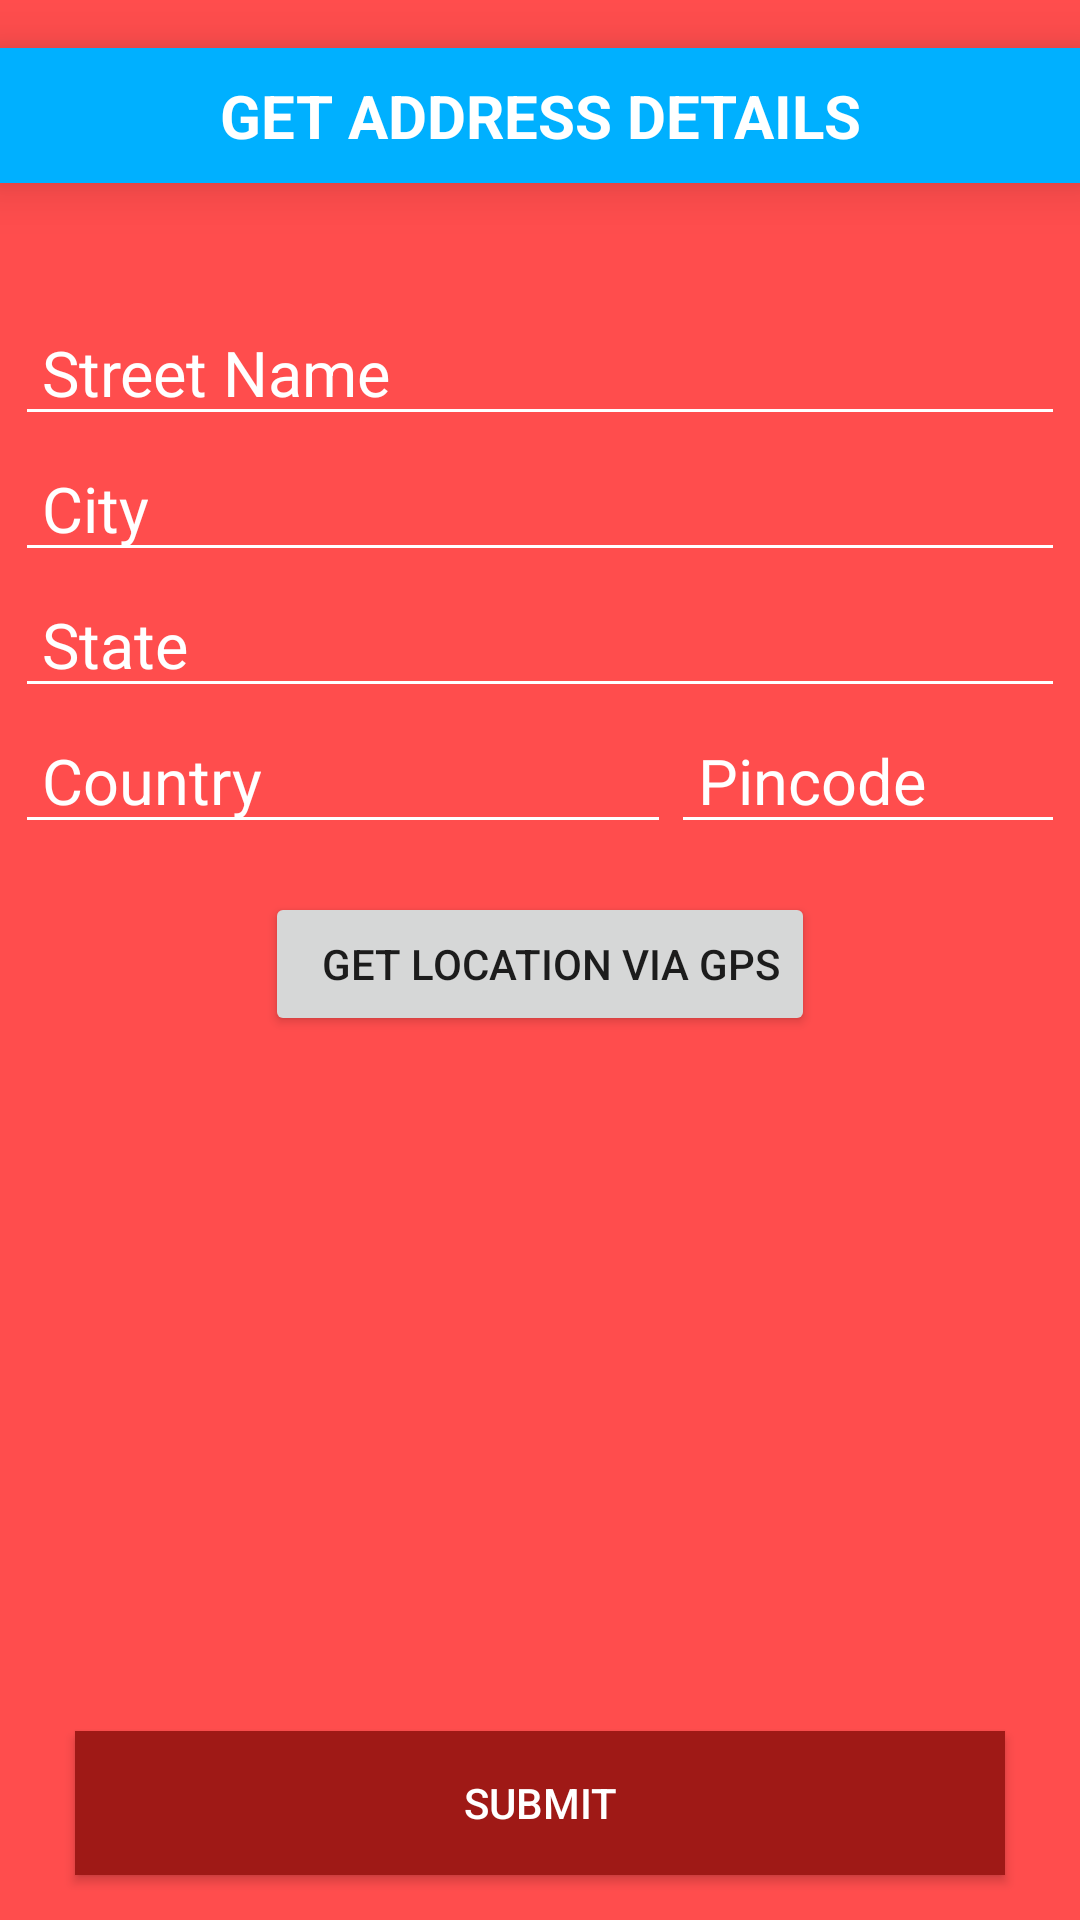

Produce the Android XML layout that renders to this screen, including the resource entries it uses.
<!-- AndroidManifest.xml: application theme AppTheme -->
<!-- res/layout/main_location.xml -->
<?xml version="1.0" encoding="utf-8"?>
<RelativeLayout xmlns:android="http://schemas.android.com/apk/res/android"
    xmlns:app="http://schemas.android.com/apk/res-auto"
    android:layout_width="match_parent"
    android:layout_height="match_parent"
    android:background="@color/light_red"
    android:orientation="vertical">
    <TextView
        android:id="@+id/address"
        android:layout_width="match_parent"
        android:layout_height="wrap_content"
        android:layout_centerHorizontal="true"
        android:layout_marginBottom="15dp"

        android:background="@color/colorAccent"
        android:fontFamily=""

        android:gravity="center_horizontal"
        android:padding="@dimen/activity_horizontal_margin"

        android:text="GET ADDRESS DETAILS"
        android:layout_marginTop="16dp"
        android:textColor="#FFFFFF"
        android:textSize="20dp"
        android:textStyle="bold"
        android:translationZ="10dp"

        />


    <RelativeLayout
        android:id="@+id/second"
        android:layout_width="match_parent"
        android:layout_height="wrap_content"
        android:layout_below="@+id/address"
        android:layout_marginTop="24dp"

        >

        <EditText
            android:id="@+id/stname"
            android:layout_width="match_parent"
            android:layout_height="wrap_content"
            android:layout_marginLeft="5dp"
            android:layout_marginRight="5dp"
            android:backgroundTint="#ffffff"
            android:digits="@string/address"
            android:hint="Street Name"
            android:paddingLeft="@dimen/activity_horizontal_margin"
            android:paddingRight="@dimen/activity_horizontal_margin"
            android:textAppearance="?android:attr/textAppearanceLarge"
            android:textColor="#ffffff"
            android:textColorHint="#FFFFFF"


            android:textSize="@dimen/text_size" />

        <EditText
            android:id="@+id/city"
            android:layout_width="match_parent"
            android:layout_height="wrap_content"
            android:layout_below="@+id/stname"
            android:layout_marginLeft="5dp"
            android:layout_marginRight="5dp"
            android:backgroundTint="#ffffff"
            android:digits="@string/addressText"
            android:hint="City"
            android:paddingLeft="@dimen/activity_horizontal_margin"
            android:paddingRight="@dimen/activity_horizontal_margin"

            android:textAppearance="?android:attr/textAppearanceLarge"
            android:textColor="#ffffff"
            android:textColorHint="#FFFFFF"
            android:textSize="@dimen/text_size" />

        <EditText
            android:id="@+id/state"
            android:layout_width="match_parent"
            android:layout_height="wrap_content"
            android:layout_below="@+id/city"
            android:layout_marginLeft="5dp"
            android:layout_marginRight="5dp"
            android:backgroundTint="@color/white"
            android:digits="@string/addressText"
            android:hint="State"
            android:paddingLeft="@dimen/activity_horizontal_margin"
            android:paddingRight="@dimen/activity_horizontal_margin"
            android:textAppearance="?android:attr/textAppearanceLarge"
            android:textColor="#ffffff"
            android:textColorHint="@color/white"

            android:textSize="@dimen/text_size" />

        <LinearLayout
            android:id="@+id/counpin"
            android:layout_width="match_parent"
            android:layout_height="wrap_content"
            android:layout_below="@+id/state"
            android:layout_marginLeft="5dp"

            android:layout_marginRight="5dp"
            android:orientation="horizontal">

            <EditText
                android:id="@+id/country"
                android:layout_width="0dp"
                android:layout_height="wrap_content"
                android:layout_below="@+id/state"
                android:layout_weight="1"
                android:backgroundTint="#ffffff"
                android:digits="@string/addressText"
                android:ellipsize="end"
                android:hint="Country"
                android:inputType="text"
                android:paddingLeft="@dimen/activity_horizontal_margin"
                android:singleLine="true"

                android:textAppearance="?android:attr/textAppearanceLarge"
                android:textColor="#ffffff"
                android:textColorHint="#ffffff"
                android:textSize="@dimen/text_size" />

            <EditText
                android:id="@+id/pin"
                android:layout_width="0dp"
                android:layout_height="wrap_content"
                android:layout_below="@+id/country"
                android:layout_weight="0.6"
                android:backgroundTint="#ffffff"
                android:ellipsize="end"
                android:hint="Pincode"
                android:inputType="number"
                android:maxLength="6"

                android:paddingLeft="@dimen/activity_horizontal_margin"

                android:paddingRight="@dimen/activity_horizontal_margin"
                android:singleLine="true"
                android:textAppearance="?android:attr/textAppearanceLarge"


                android:textColor="#ffffff"
                android:textColorHint="#FFFFFF"
                android:textSize="@dimen/text_size" />
        </LinearLayout>
    </RelativeLayout>


    <Button
        android:id="@+id/btnShowAddress"
        android:layout_width="wrap_content"
        android:layout_height="wrap_content"
        android:layout_marginTop="16dp"
        android:layout_gravity="center"
        android:layout_below="@+id/second"
        android:layout_centerHorizontal="true"
        android:drawableLeft="@drawable/ic_gps_fixed_black_24dp"
        android:text="  Get location via GPS" />

    <TextView
        android:id="@+id/tvAddress"
        android:layout_width="wrap_content"
        android:layout_height="wrap_content"
        android:layout_below="@+id/btnShowAddress"
        android:layout_gravity="center"
        android:layout_centerInParent="true"
        android:layout_margin="16dp"
        android:text="Large Text"
        android:textAppearance="?android:attr/textAppearanceLarge"
        android:visibility="gone"/>

    <Button
        android:id="@+id/submit"
        android:layout_width="match_parent"
        android:layout_height="wrap_content"
        android:layout_alignParentBottom="true"
        android:layout_centerHorizontal="true"
        android:layout_marginBottom="15dp"
        android:layout_marginLeft="25dp"
        android:layout_marginRight="25dp"
        android:layout_marginTop="20dp"
        android:background="?attr/colorPrimaryDark"
        android:text="SUBMIT"
        android:textColor="#ffffff" />
</RelativeLayout>
<!-- resources referenced by this layout -->
<resources>
  <color name="colorAccent">#00B0FF</color>
  <color name="light_red">#ff4d4d</color>
  <color name="white">#FFFFFF</color>
  <dimen name="activity_horizontal_margin">16dp</dimen>
  <dimen name="text_size">16dp</dimen>
  <string name="address">qwertyuiopasdfghjklzxcvbnmQWERTYUIOPASDFGHJKLZXCVBNM1234567890-. ;()/\|_</string>
  <string name="addressText">qwertyuiopasdfghjklzxcvbnmQWERTYUIOPASDFGHJKLZXCVBNM1234567890 .-</string>
  <style name="AppTheme" parent="Theme.AppCompat.Light.DarkActionBar">
          <item name="android:windowAnimationStyle">@style/Fade</item>
          <item name="android:windowFullscreen">true</item>
          
          <item name="colorPrimary">@color/colorPrimary</item>
          <item name="lightBackgroungColor">@color/light_red</item>
          <item name="colorPrimaryDark">@color/colorPrimaryDark</item>
          <item name="colorAccent">@color/colorAccent</item>
          <item name="appbarStyle">@style/ThemeOverlay.AppCompat.Dark.ActionBar</item>
          <item name="bottombarStyle">@style/ThemeOverlay.AppCompat.Light</item>
          <item name="iconColor">@color/white</item>
  
  
  
          
  
      </style>
  <style name="Fade">
          <item name="android:windowEnterAnimation">@anim/fadein</item>
          <item name="android:windowExitAnimation">@anim/fadeout</item>
      </style>
  <color name="colorPrimary">#CC0000</color>
  <color name="colorPrimaryDark">#9f1916</color>
</resources>
